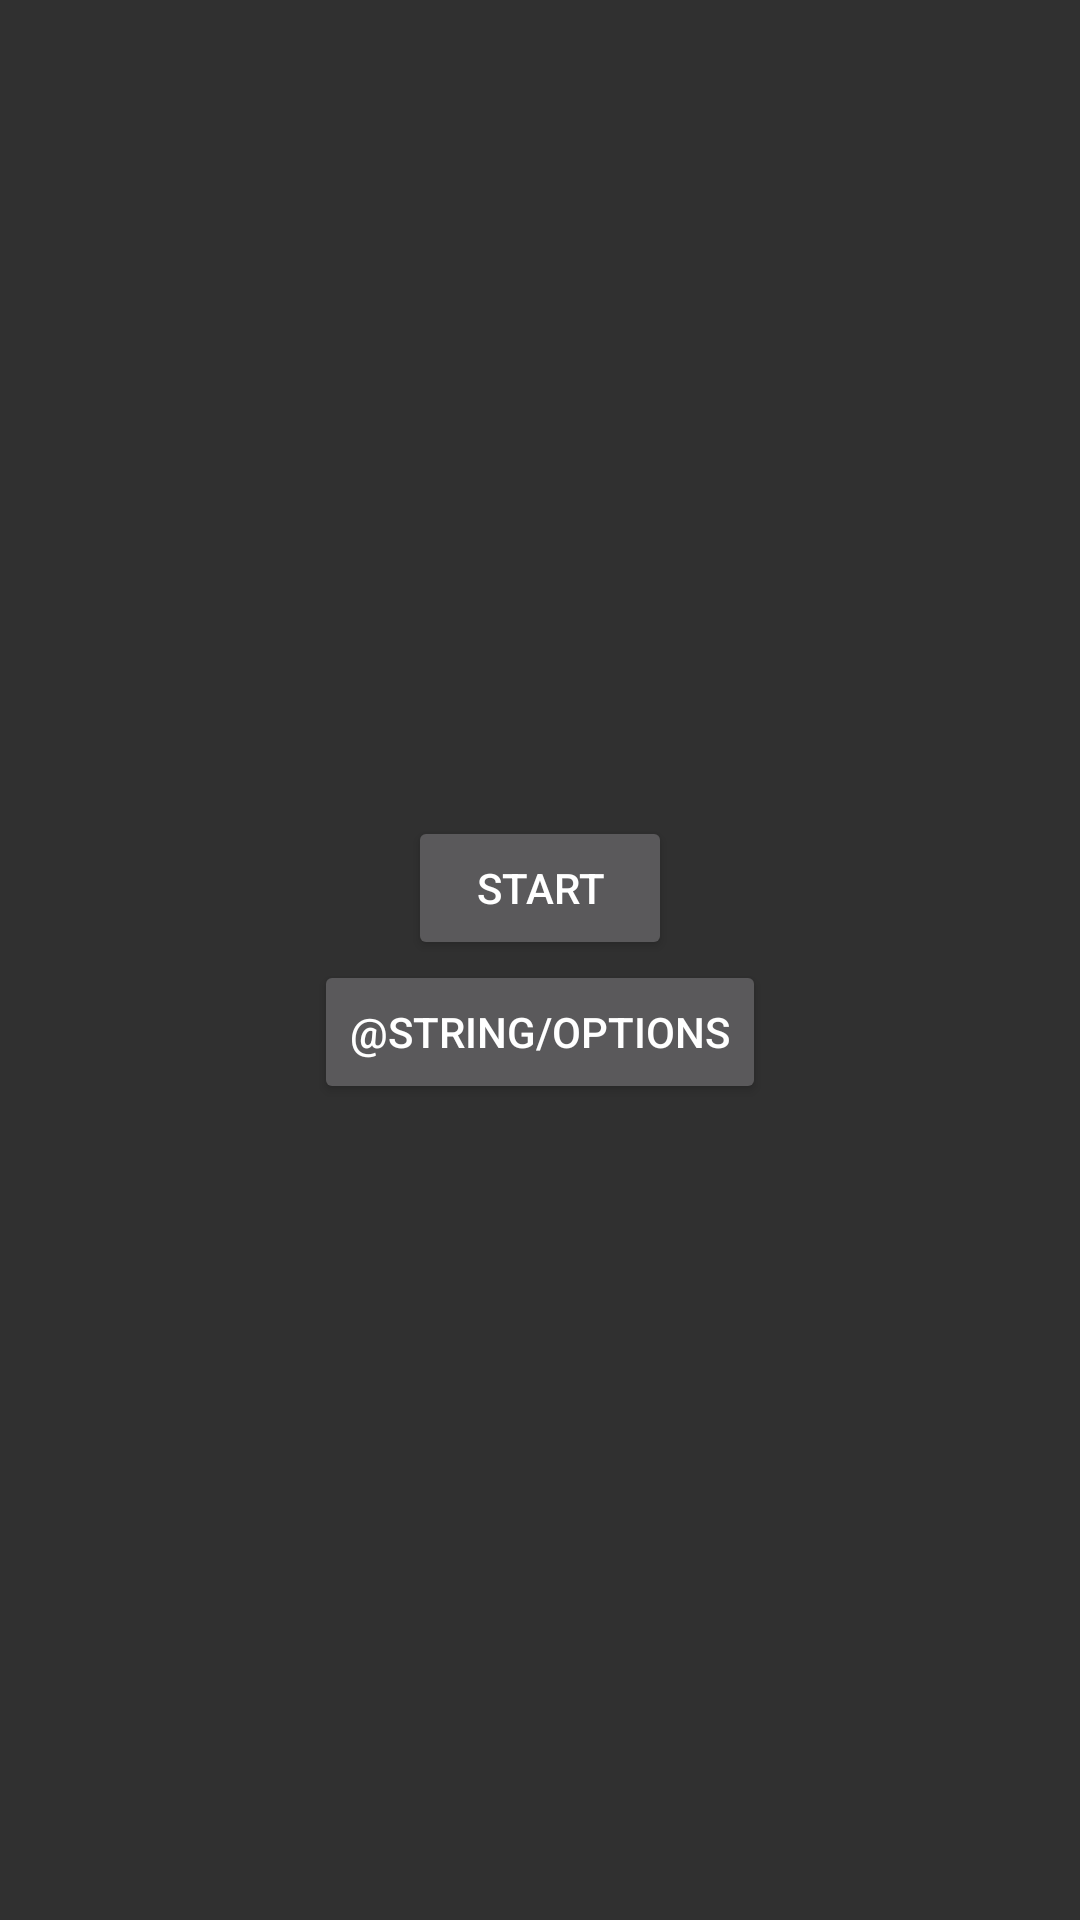

Produce the Android XML layout that renders to this screen, including the resource entries it uses.
<!-- AndroidManifest.xml: application theme AppTheme -->
<!-- res/layout/activity_start.xml -->
<LinearLayout xmlns:android="http://schemas.android.com/apk/res/android"
    android:layout_width="match_parent"
    android:layout_height="match_parent"
    android:gravity="center"
    android:orientation="vertical"
    android:weightSum="3">


    <Button
        android:layout_width="wrap_content"
        android:layout_height="wrap_content"
        android:onClick="startCrunch"
        android:text="@string/start" />

    <Button
        android:layout_width="wrap_content"
        android:layout_height="wrap_content"
        android:onClick="options"
        android:text="@string/options" />

</LinearLayout>
<!-- resources referenced by this layout -->
<resources>
  <string name="start">Start</string>
  <style name="AppTheme" parent="Theme.AppCompat.Light" />
</resources>
